The GitHub repository Dani461-dev/Kuku-Anemia contains a labelled image folder "Kuku-Anemia.v4i.folder" with 2 categories: anemia, non anemia. Examples follow, each with its label.

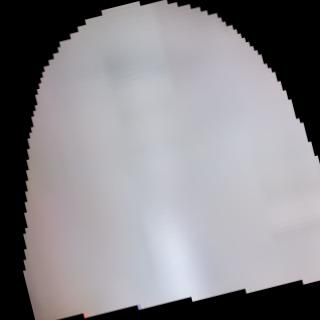
Label: non anemia

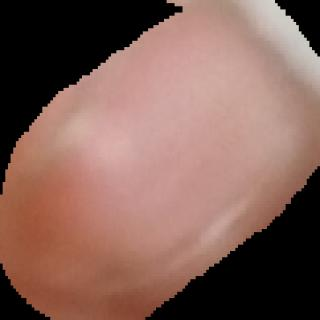
Label: anemia

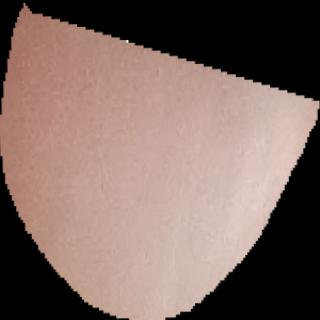
Label: anemia

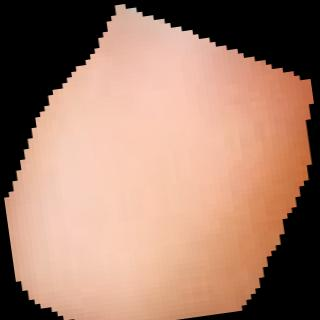
Label: non anemia

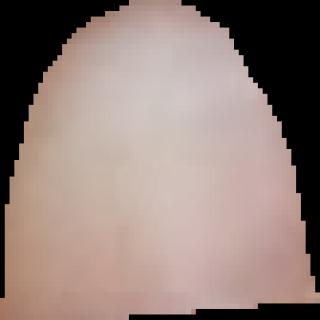
Label: anemia

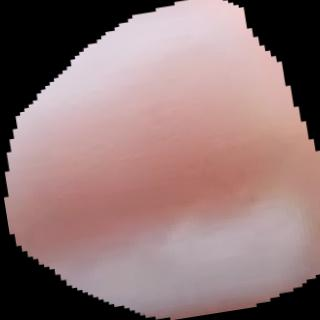
Label: anemia
